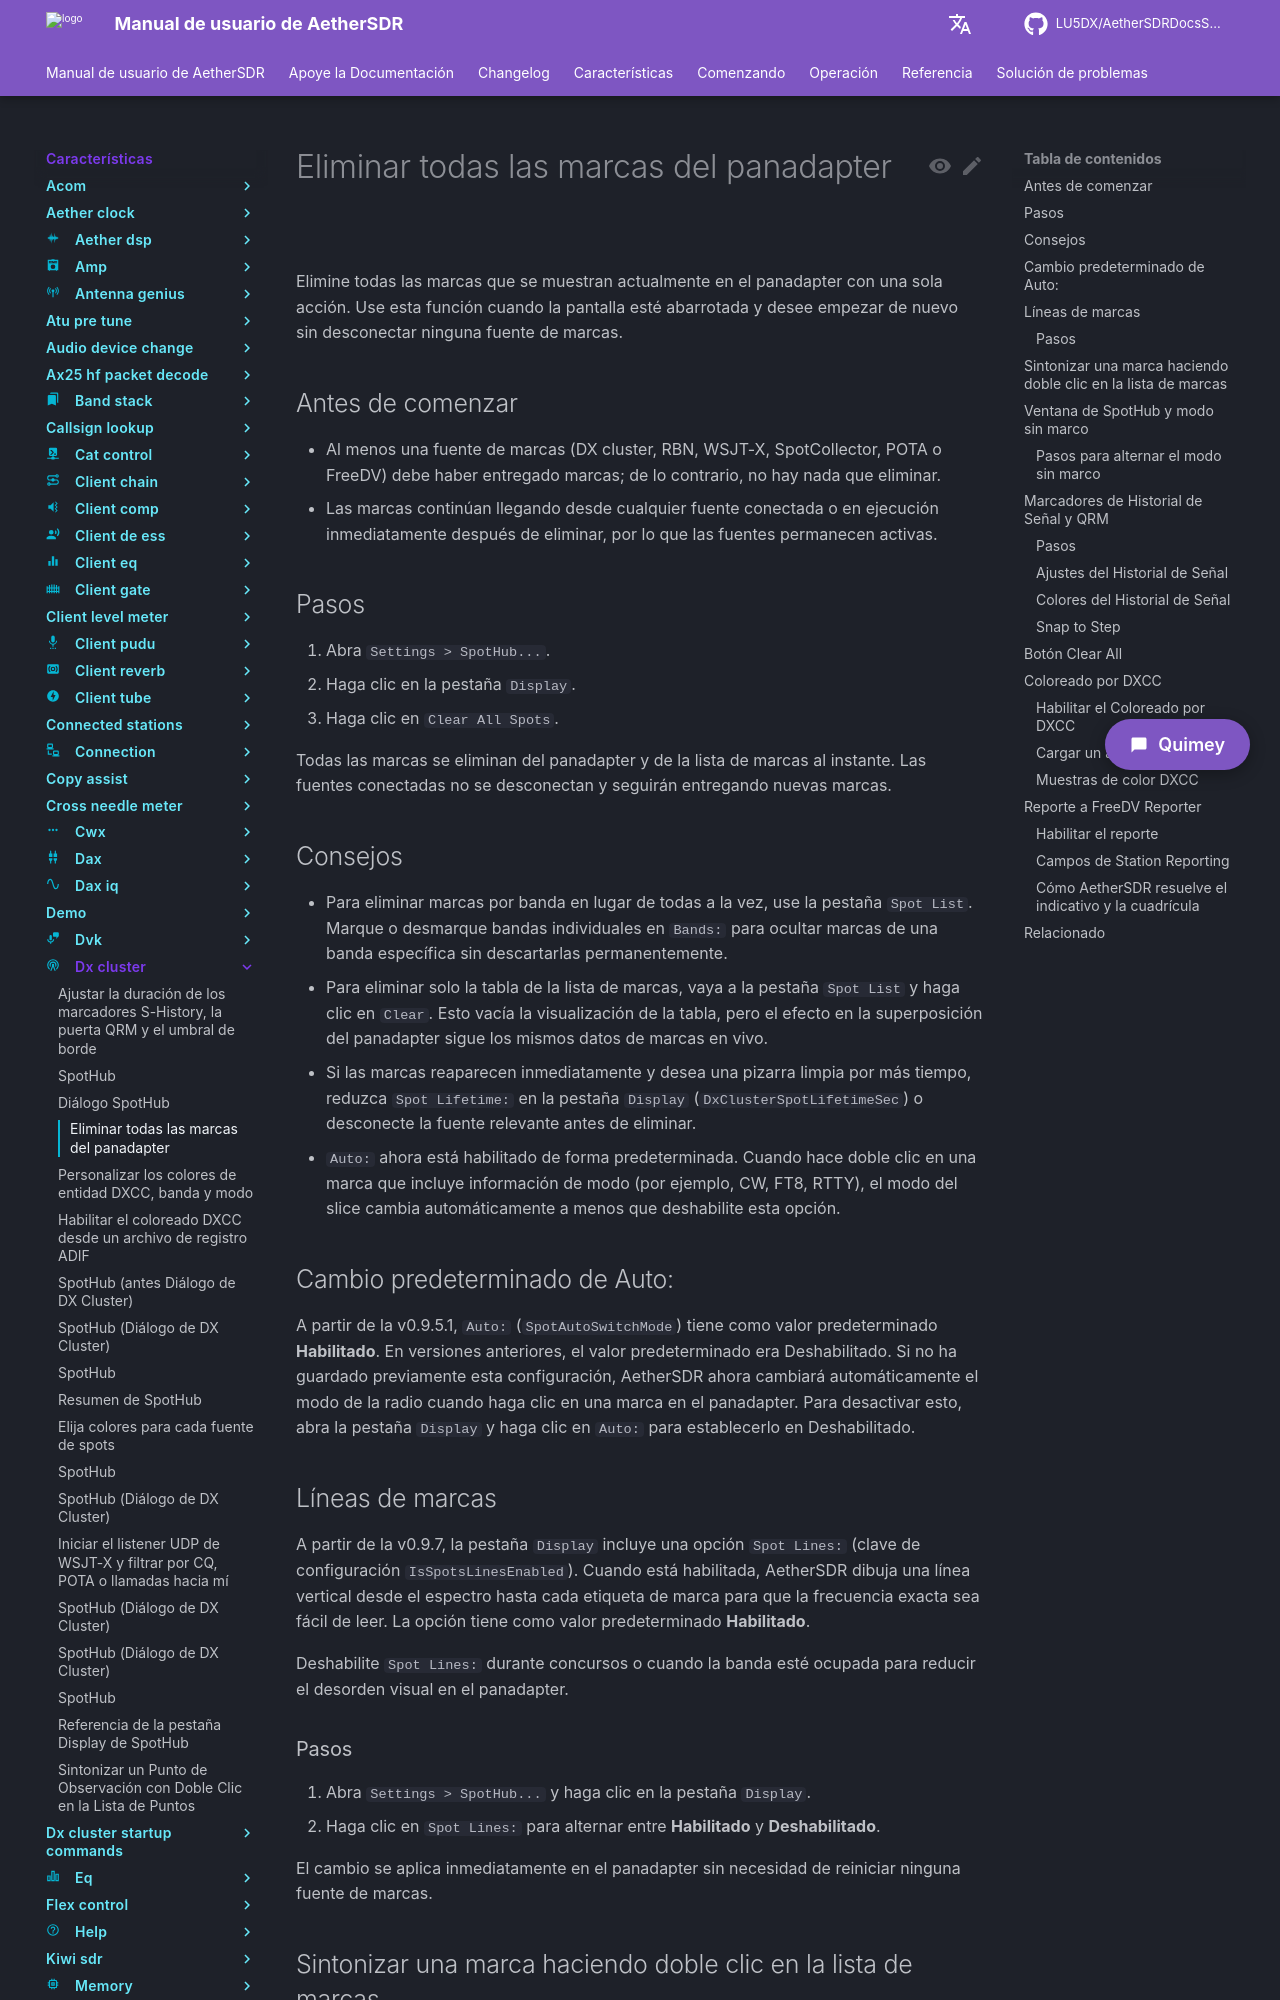

repository: LU5DX/AetherSDRDocsSpanish · page: 26.8.4/features/dx-cluster/clear-all-spots-from-the-panadapter/index.html · generator: mkdocs

# Eliminar todas las marcas del panadapter

Elimine todas las marcas que se muestran actualmente en el panadapter con una sola acción. Use esta función cuando la pantalla esté abarrotada y desee empezar de nuevo sin desconectar ninguna fuente de marcas.

## Antes de comenzar

- Al menos una fuente de marcas (DX cluster, RBN, WSJT-X, SpotCollector, POTA o FreeDV) debe haber entregado marcas; de lo contrario, no hay nada que eliminar.
- Las marcas continúan llegando desde cualquier fuente conectada o en ejecución inmediatamente después de eliminar, por lo que las fuentes permanecen activas.

## Pasos

1. Abra `Settings > SpotHub...`.
2. Haga clic en la pestaña `Display`.
3. Haga clic en `Clear All Spots`.

Todas las marcas se eliminan del panadapter y de la lista de marcas al instante. Las fuentes conectadas no se desconectan y seguirán entregando nuevas marcas.

## Consejos
- Para eliminar marcas por banda en lugar de todas a la vez, use la pestaña `Spot List`. Marque o desmarque bandas individuales en `Bands:` para ocultar marcas de una banda específica sin descartarlas permanentemente.
- Para eliminar solo la tabla de la lista de marcas, vaya a la pestaña `Spot List` y haga clic en `Clear`. Esto vacía la visualización de la tabla, pero el efecto en la superposición del panadapter sigue los mismos datos de marcas en vivo.
- Si las marcas reaparecen inmediatamente y desea una pizarra limpia por más tiempo, reduzca `Spot Lifetime:` en la pestaña `Display` (`DxClusterSpotLifetimeSec`) o desconecte la fuente relevante antes de eliminar.
- `Auto:` ahora está habilitado de forma predeterminada. Cuando hace doble clic en una marca que incluye información de modo (por ejemplo, CW, FT8, RTTY), el modo del slice cambia automáticamente a menos que deshabilite esta opción.

## Cambio predeterminado de Auto:

A partir de la v0.9.5.1, `Auto:` (`SpotAutoSwitchMode`) tiene como valor predeterminado **Habilitado**. En versiones anteriores, el valor predeterminado era Deshabilitado. Si no ha guardado previamente esta configuración, AetherSDR ahora cambiará automáticamente el modo de la radio cuando haga clic en una marca en el panadapter. Para desactivar esto, abra la pestaña `Display` y haga clic en `Auto:` para establecerlo en Deshabilitado.

## Líneas de marcas

A partir de la v0.9.7, la pestaña `Display` incluye una opción `Spot Lines:` (clave de configuración `IsSpotsLinesEnabled`). Cuando está habilitada, AetherSDR dibuja una línea vertical desde el espectro hasta cada etiqueta de marca para que la frecuencia exacta sea fácil de leer. La opción tiene como valor predeterminado **Habilitado**.

Deshabilite `Spot Lines:` durante concursos o cuando la banda esté ocupada para reducir el desorden visual en el panadapter.

### Pasos

1. Abra `Settings > SpotHub...` y haga clic en la pestaña `Display`.
2. Haga clic en `Spot Lines:` para alternar entre **Habilitado** y **Deshabilitado**.

El cambio se aplica inmediatamente en el panadapter sin necesidad de reiniciar ninguna fuente de marcas.
